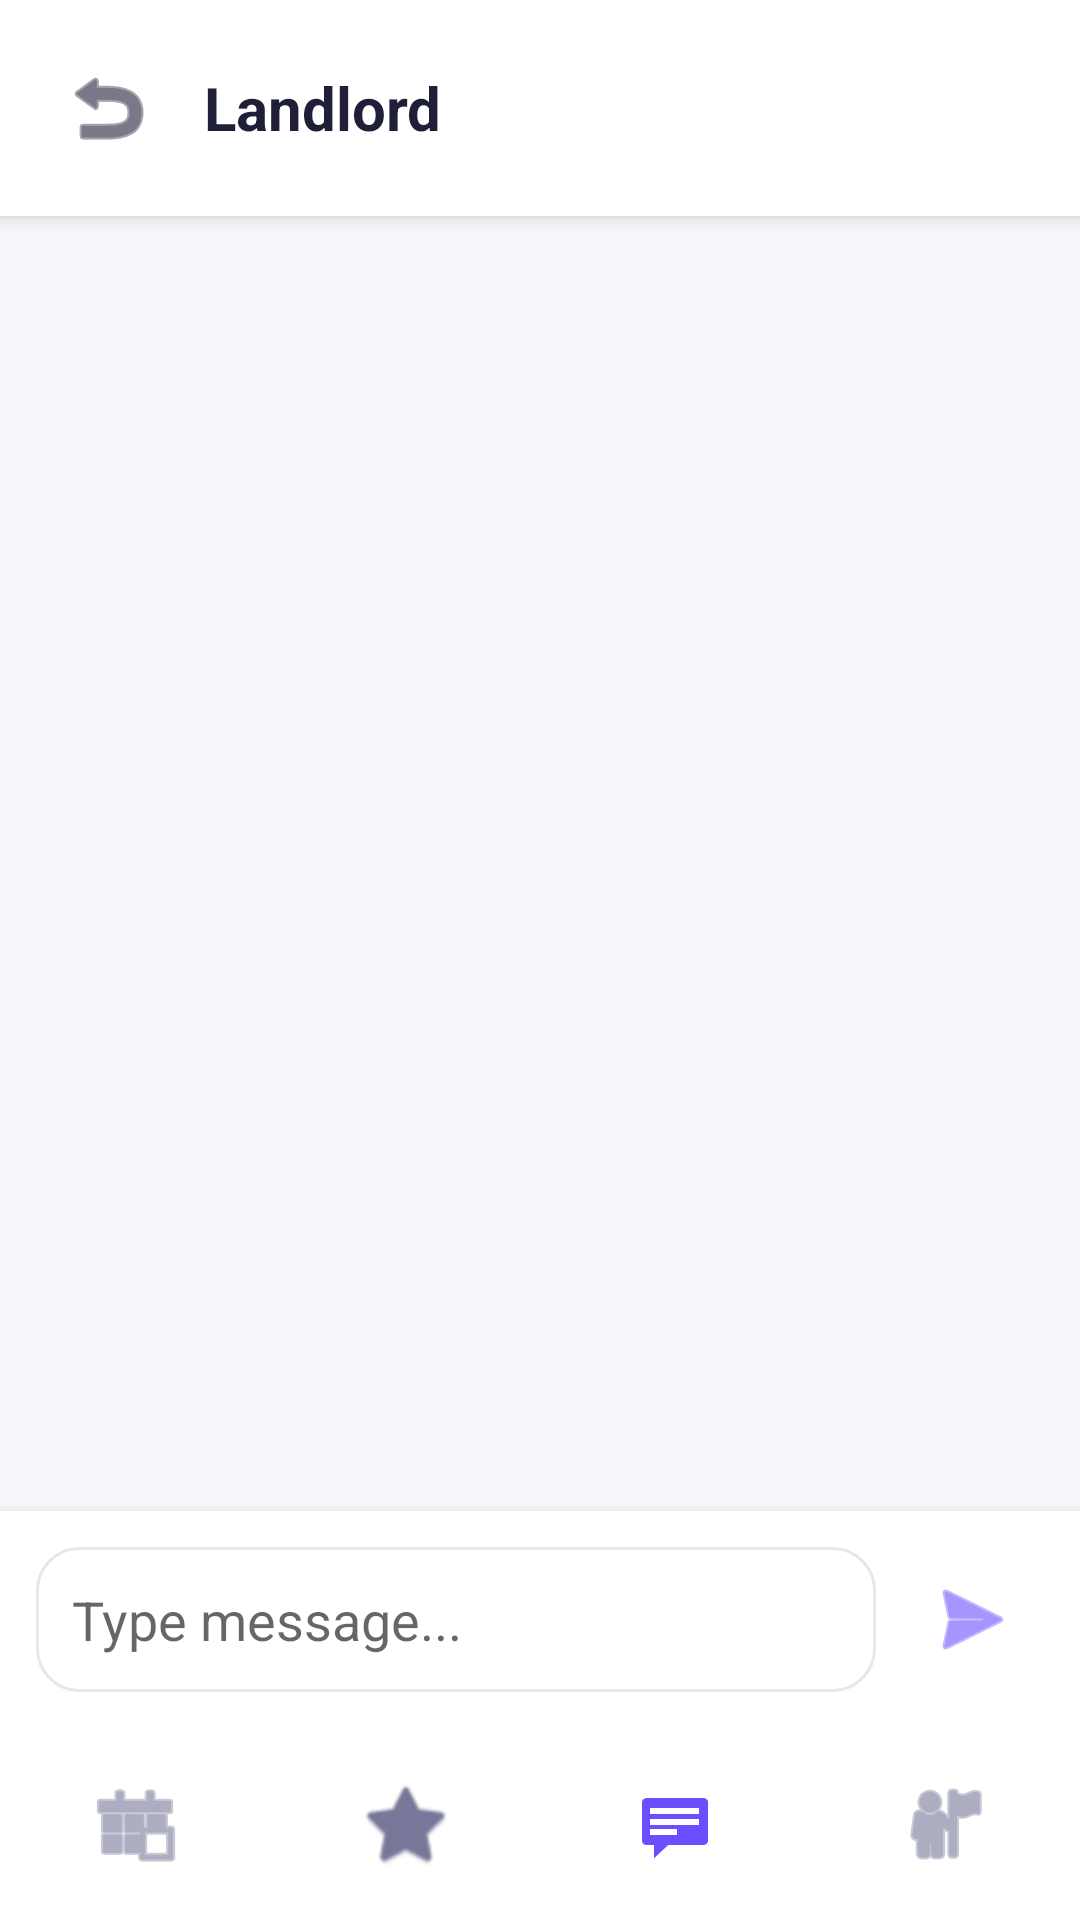

The Android layout XML behind this screen, and the referenced resources:
<!-- AndroidManifest.xml: application theme Theme.Habita -->
<!-- res/layout/activity_chat_detail.xml -->
<?xml version="1.0" encoding="utf-8"?>
<LinearLayout xmlns:android="http://schemas.android.com/apk/res/android"
    xmlns:app="http://schemas.android.com/apk/res-auto"
    android:layout_width="match_parent"
    android:layout_height="match_parent"
    android:orientation="vertical"
    android:background="#F7F7FB">

    
    <LinearLayout
        android:layout_width="match_parent"
        android:layout_height="wrap_content"
        android:padding="12dp"
        android:background="#FFFFFF"
        android:elevation="4dp"
        android:gravity="center_vertical"
        android:orientation="horizontal">

        <ImageButton
            android:id="@+id/btnBack"
            android:layout_width="48dp"
            android:layout_height="48dp"
            android:background="?attr/selectableItemBackgroundBorderless"
            android:src="@android:drawable/ic_menu_revert"
            app:tint="#1F1F39"
            android:contentDescription="Back" />

        <TextView
            android:id="@+id/txtChatPartnerName"
            android:layout_width="0dp"
            android:layout_height="wrap_content"
            android:layout_weight="1"
            android:layout_marginStart="8dp"
            android:text="Landlord"
            android:textSize="20sp"
            android:textStyle="bold"
            android:textColor="#1F1F39" />
    </LinearLayout>

    
    <androidx.recyclerview.widget.RecyclerView
        android:id="@+id/recyclerMessages"
        android:layout_width="match_parent"
        android:layout_height="0dp"
        android:layout_weight="1"
        android:padding="16dp"
        android:clipToPadding="false" />

    
    <LinearLayout
        android:layout_width="match_parent"
        android:layout_height="wrap_content"
        android:padding="12dp"
        android:background="#FFFFFF"
        android:elevation="8dp"
        android:gravity="center_vertical">

        <EditText
            android:id="@+id/editMessage"
            android:layout_width="0dp"
            android:layout_height="wrap_content"
            android:layout_weight="1"
            android:hint="Type message..."
            android:background="@drawable/bg_input"
            android:padding="12dp" />

        <ImageButton
            android:id="@+id/btnSendMessage"
            android:layout_width="48dp"
            android:layout_height="48dp"
            android:layout_marginStart="8dp"
            android:background="?attr/selectableItemBackgroundBorderless"
            android:src="@android:drawable/ic_menu_send"
            app:tint="#6C4DFF"
            android:contentDescription="Send" />
    </LinearLayout>

    
    <LinearLayout
        android:layout_width="match_parent"
        android:layout_height="64dp"
        android:orientation="horizontal"
        android:background="#FFFFFF"
        android:elevation="8dp"
        android:gravity="center">
        <ImageButton android:id="@+id/navHome" android:layout_width="0dp" android:layout_height="match_parent" android:layout_weight="1" android:background="?attr/selectableItemBackgroundBorderless" android:src="@android:drawable/ic_menu_today" app:tint="#777799" />
        <ImageButton android:id="@+id/navSaved" android:layout_width="0dp" android:layout_height="match_parent" android:layout_weight="1" android:background="?attr/selectableItemBackgroundBorderless" android:src="@android:drawable/btn_star_big_on" app:tint="#777799" />
        <ImageButton android:id="@+id/navChat" android:layout_width="0dp" android:layout_height="match_parent" android:layout_weight="1" android:background="?attr/selectableItemBackgroundBorderless" android:src="@android:drawable/stat_notify_chat" app:tint="#6C4DFF" />
        <ImageButton android:id="@+id/navProfile" android:layout_width="0dp" android:layout_height="match_parent" android:layout_weight="1" android:background="?attr/selectableItemBackgroundBorderless" android:src="@android:drawable/ic_menu_myplaces" app:tint="#777799" />
    </LinearLayout>
</LinearLayout>
<!-- resources referenced by this layout -->
<resources>
  <!-- drawable bg_input (drawable) -->
  <shape xmlns:android="http://schemas.android.com/apk/res/android">
      <solid android:color="@color/bg_surface" />
      <corners android:radius="14dp" />
      <stroke android:width="1dp" android:color="@color/divider" />
      <padding android:left="14dp" android:right="14dp" android:top="12dp" android:bottom="12dp" />
  </shape>
  <style name="Theme.Habita" parent="Theme.MaterialComponents.Light.NoActionBar">
          
          <item name="colorPrimary">#6C4DFF</item>
          <item name="colorPrimaryVariant">#583ED9</item>
          <item name="colorOnPrimary">#FFFFFF</item>
  
          
          <item name="colorSecondary">#2ECC71</item>
          <item name="colorSecondaryVariant">#27AE60</item>
          <item name="colorOnSecondary">#FFFFFF</item>
  
          
          <item name="android:windowBackground">#F7F7FB</item>
          <item name="colorOnBackground">#1F1F39</item>
          <item name="colorSurface">#FFFFFF</item>
          <item name="colorOnSurface">#1F1F39</item>
          <item name="colorError">#FF4D4D</item>
  
          
          <item name="android:statusBarColor">#FFFFFF</item>
          <item name="android:windowLightStatusBar">true</item>
      </style>
  <color name="bg_surface">#FFFFFF</color>
  <color name="divider">#E2E8F0</color>
</resources>
